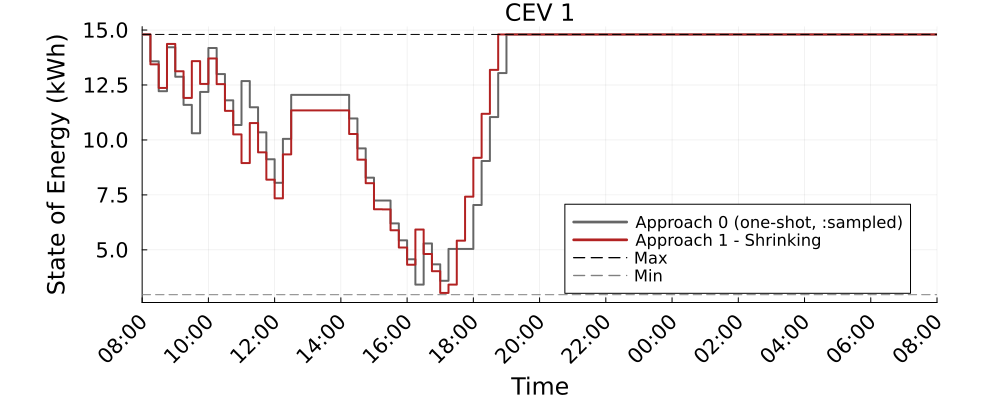

The file beside this chart, header and first rows:
Time_Period, CEV_1_A0_kWh, CEV_1_A1S_kWh
1, 14.8, 14.8
2, 13.58, 13.44
3, 12.22, 12.37
4, 14.22, 14.37
5, 12.88, 13.13
6, 11.59, 11.91
7, 10.31, 13.58
8, 12.18, 12.55
9, 14.18, 13.71
10, 13, 12.54
11, 11.8, 11.32
12, 10.68, 10.25
13, 12.68, 8.949
14, 11.49, 10.77
15, 10.35, 9.435
16, 9.123, 8.195
17, 8.05, 7.344
18, 10.05, 9.344
19, 12.05, 11.34
20, 12.05, 11.34
21, 12.05, 11.34
22, 12.05, 11.34
23, 12.05, 11.34
24, 12.05, 11.34
25, 12.05, 11.34
26, 10.98, 10.27
27, 9.617, 9.102
28, 8.283, 8.033
29, 7.243, 6.847
30, 7.243, 6.84
31, 6.204, 5.891
32, 5.432, 5.107
33, 4.573, 4.323
34, 3.419, 5.925
35, 5.292, 4.812
36, 4.342, 4.029
37, 3.592, 3.041
38, 5.042, 3.419
39, 5.042, 5.419
40, 5.042, 7.419
41, 7.042, 9.188
42, 9.042, 11.19
43, 11.04, 13.19
44, 13.04, 14.8
45, 14.8, 14.8
46, 14.8, 14.8
47, 14.8, 14.8
48, 14.8, 14.8
49, 14.8, 14.8
50, 14.8, 14.8
51, 14.8, 14.8
52, 14.8, 14.8
53, 14.8, 14.8
54, 14.8, 14.8
55, 14.8, 14.8
56, 14.8, 14.8
57, 14.8, 14.8
58, 14.8, 14.8
59, 14.8, 14.8
60, 14.8, 14.8
... 37 more rows
